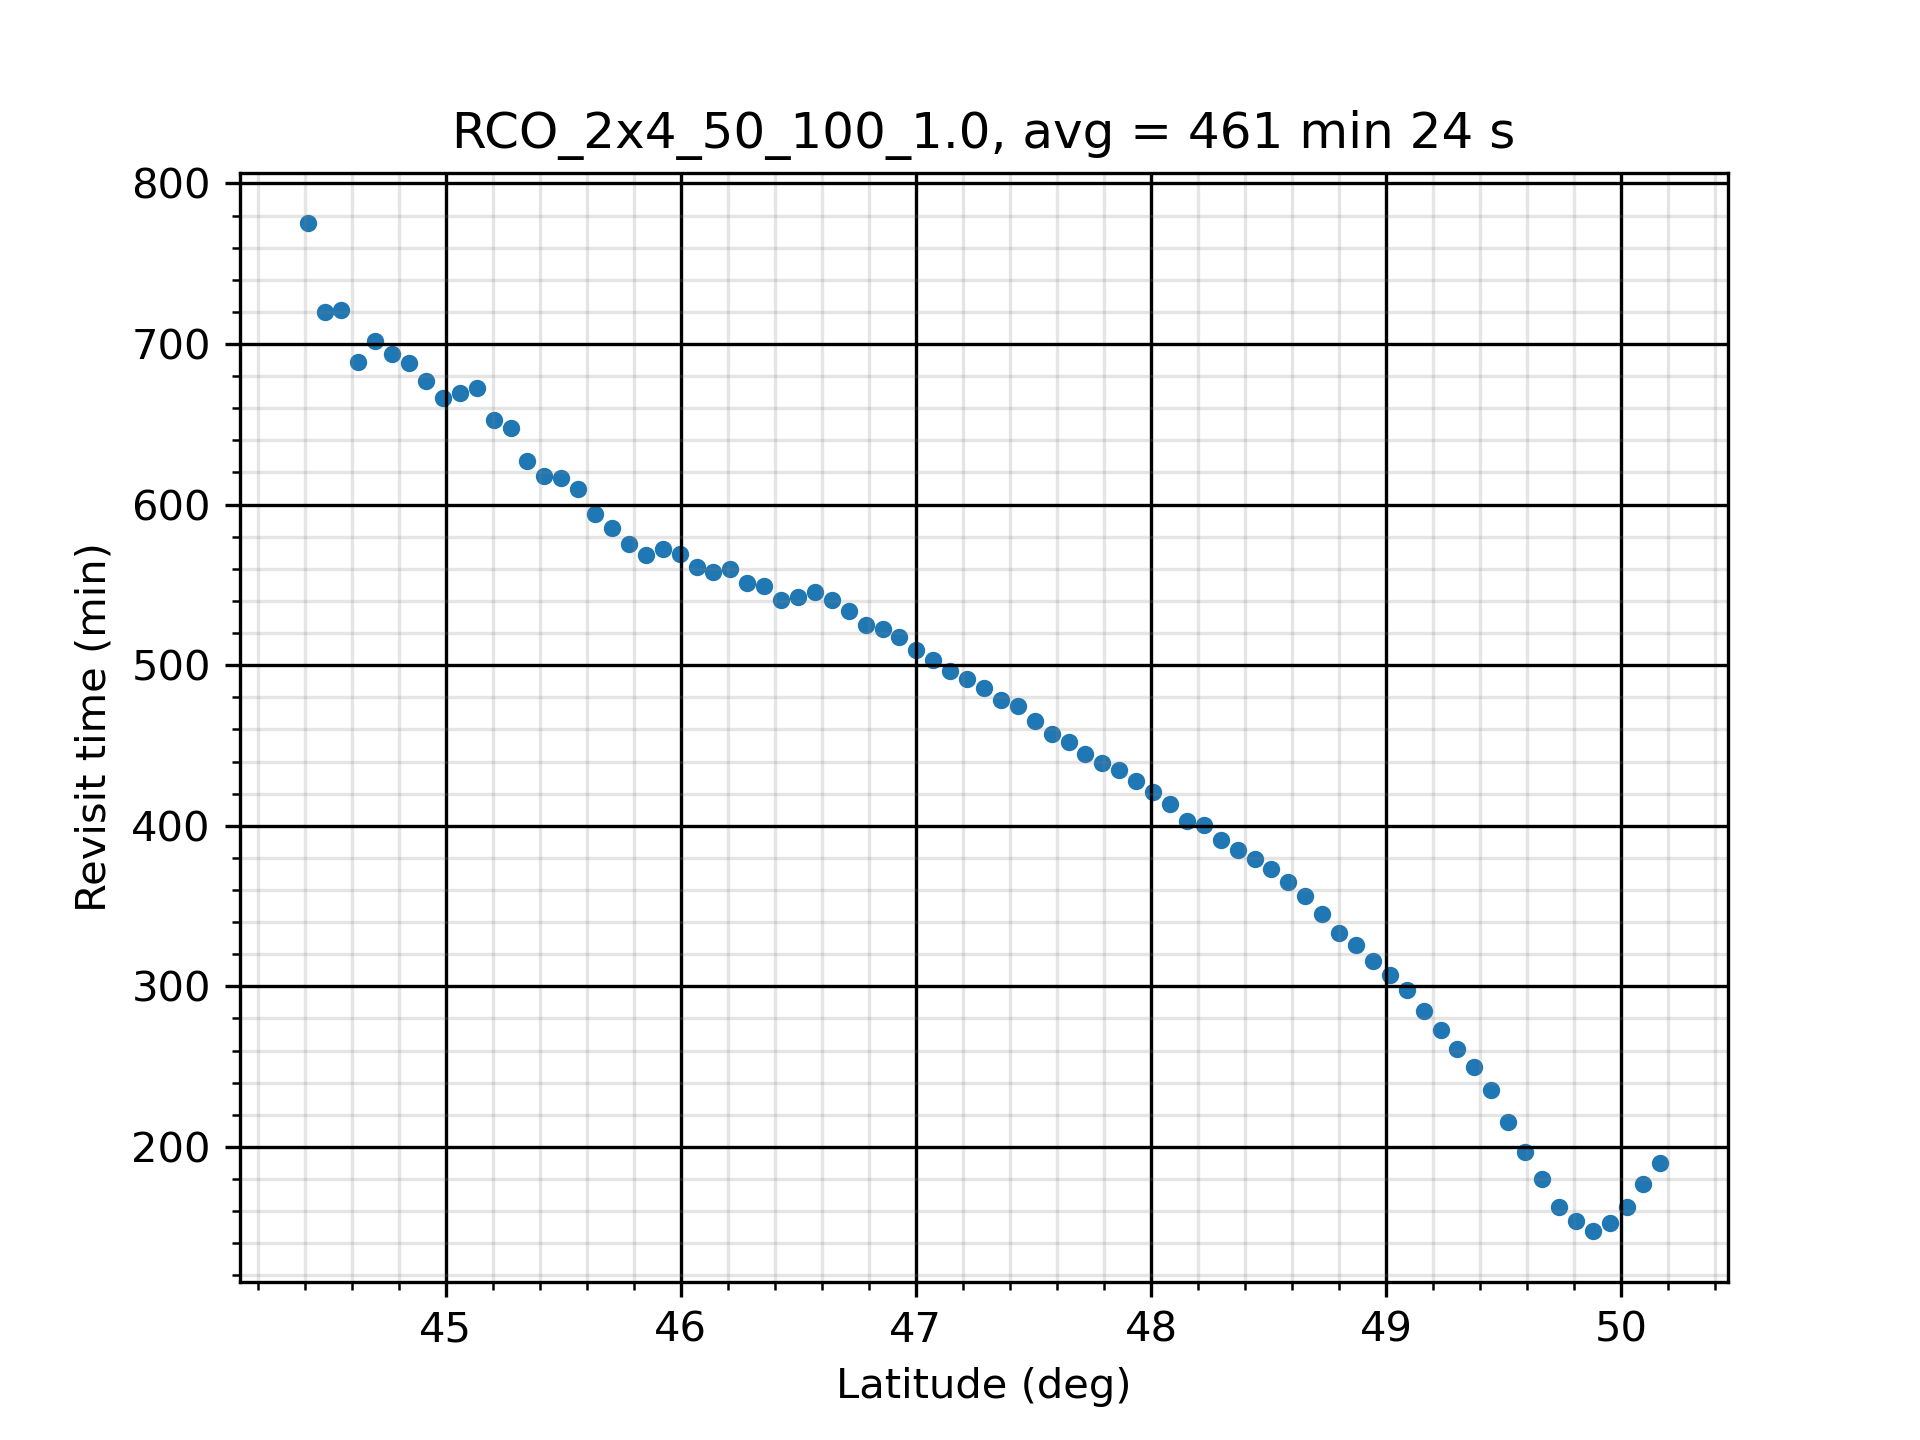

Data behind this chart, as committed beside it:
Coverage Properties
Custom Regions Coverage
Grid Altitude: 0.0000 (km)
Ground Altitude set from grid altitude r…
Resolution: 0.1000 (deg)
Number of Points: 2638
Assets required for a valid access: At L…
Assigned Assets:
Constellation/Sensors:    Active
Satellite/Satellite011/Sensor/Sensor1:  …
Satellite/Satellite012/Sensor/Sensor2:  …
Satellite/Satellite021/Sensor/Sensor3:  …
Satellite/Satellite022/Sensor/Sensor4:  …
Satellite/Satellite031/Sensor/Sensor5:  …
Satellite/Satellite032/Sensor/Sensor6:  …
Satellite/Satellite041/Sensor/Sensor7:  …
Satellite/Satellite042/Sensor/Sensor8:  …
Access Interval: 1 Jun 2023 10:00:00.000…
Regional Acceleration: Automatic
Light time delay: Ignored
Maximum Sampling Time Step: 360.000 secs
Minimum Sampling Time Step: 0.010 secs
Time Convergence: 5.000e-03 secs
Value Convergence: Relative 1.000e-08 - …
FOM Properties
Average Revisit Time
Minimum number of assets required: 1
Gaps at ends of analysis interval are co…
Satisfaction is not enabled
FOM value range check is not enabled.
Latitude (deg), Longitude (deg), FOM Value (sec)
44.41, 33.7, 40311
44.41, 33.85, 46513
44.41, 34, 46512
44.48, 33.7, 43190
44.48, 33.85, 43190
44.48, 34, 43190
44.48, 34.15, 43190
44.56, 33.56, 46513
44.56, 33.7, 43190
44.56, 33.85, 40311
44.56, 34, 43190
44.56, 34.15, 43190
44.56, 34.3, 43190
44.63, 33.56, 40311
44.63, 33.7, 43190
44.63, 33.85, 37791
44.63, 34, 40310
44.63, 34.15, 43190
44.63, 34.3, 43190
44.7, 33.56, 43190
44.7, 33.7, 43190
44.7, 33.85, 43190
44.7, 34, 46513
44.7, 34.15, 43190
44.7, 34.3, 37791
44.7, 34.44, 37791
44.77, 33.56, 43190
44.77, 33.7, 43190
44.77, 33.85, 46513
44.77, 34, 46513
... 2,608 more rows
